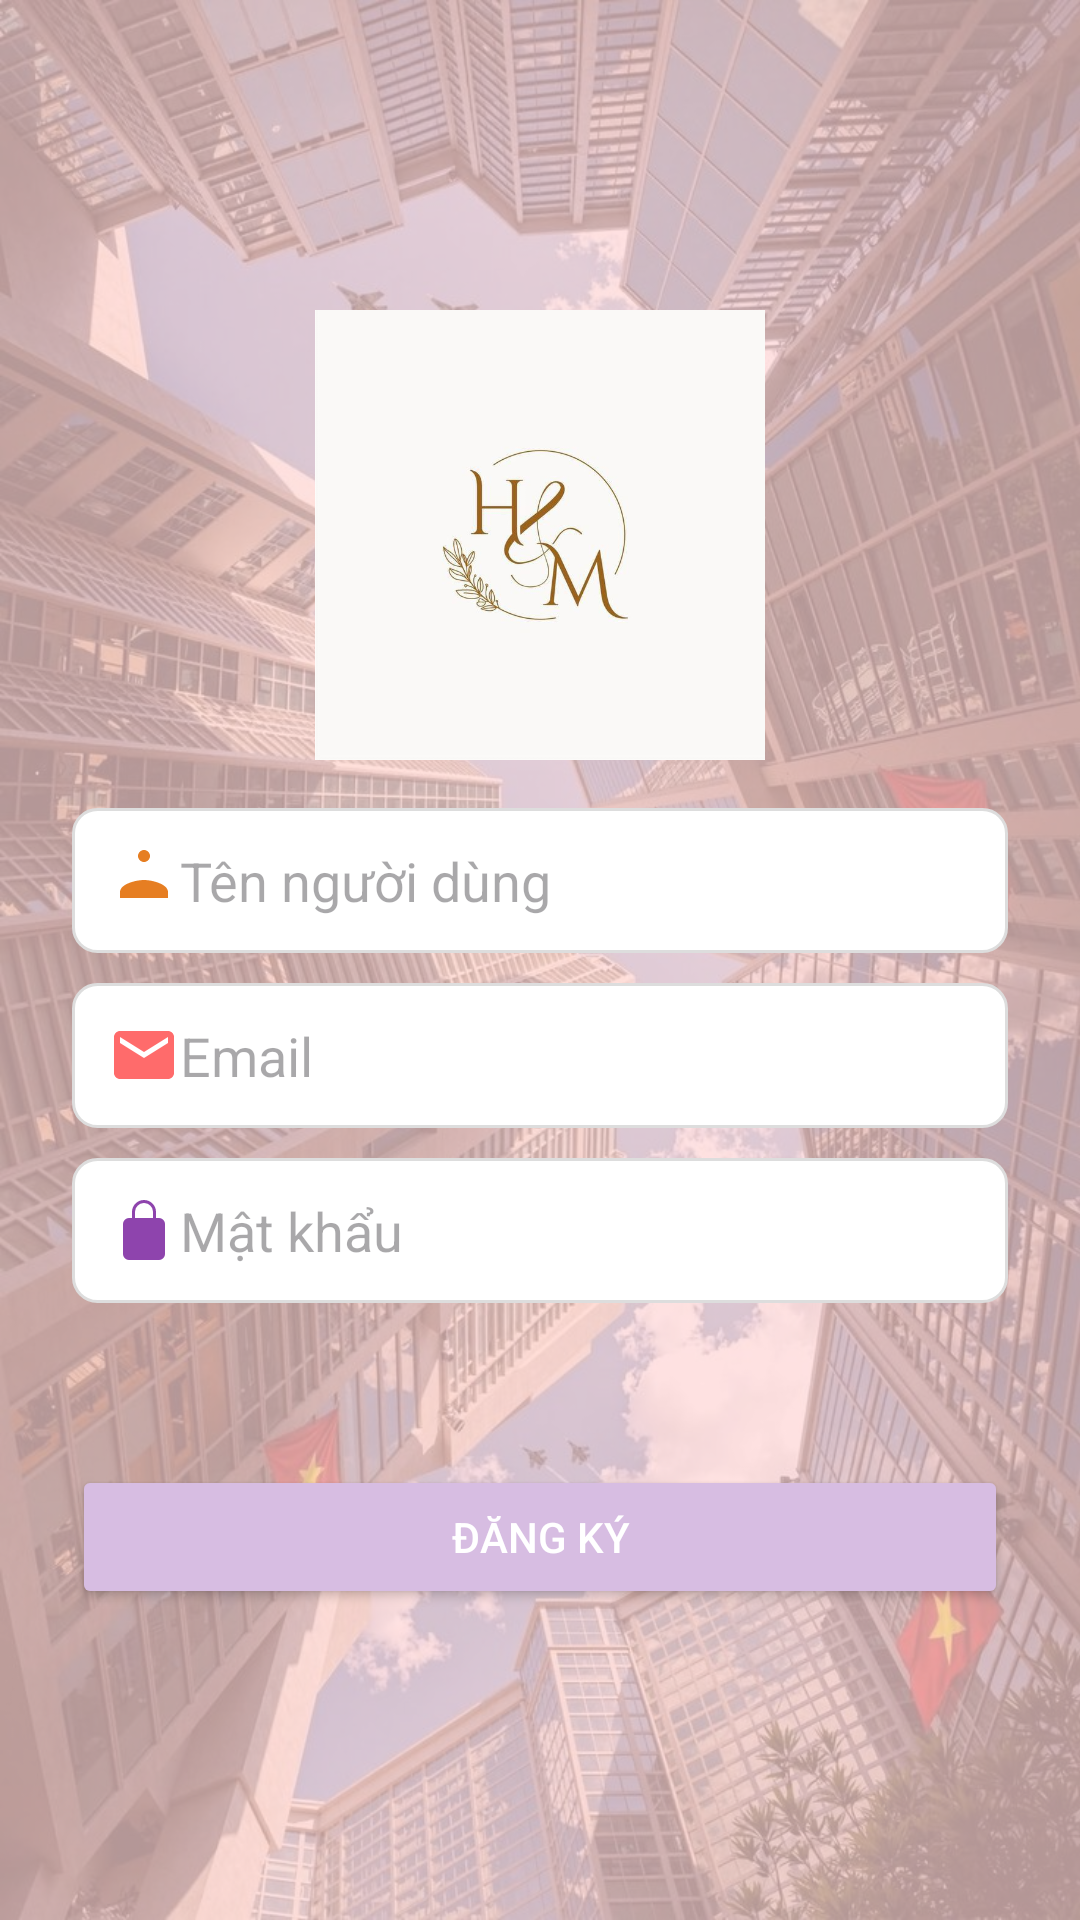

This screen was rendered from an Android layout file. Write that file and the resources it references.
<!-- AndroidManifest.xml: application theme Theme.Khovattu -->
<!-- res/layout/activity_register.xml -->
<?xml version="1.0" encoding="utf-8"?>
<RelativeLayout xmlns:android="http://schemas.android.com/apk/res/android"
    android:layout_width="match_parent"
    android:layout_height="match_parent">

    
    <ImageView
        android:src="@drawable/thanhpho"
        android:scaleType="centerCrop"
        android:layout_width="match_parent"
        android:layout_height="match_parent" />

    
    <View
        android:background="#B3FFD6D6"
        android:layout_width="match_parent"
        android:layout_height="match_parent" />

    
    <ScrollView
        android:layout_width="match_parent"
        android:layout_height="match_parent"
        android:fillViewport="true">

        <LinearLayout
            android:orientation="vertical"
            android:gravity="center"
            android:padding="24dp"
            android:layout_width="match_parent"
            android:layout_height="wrap_content">

            
            <ImageView
                android:src="@drawable/logo_login"
                android:layout_width="150dp"
                android:layout_height="150dp"
                android:layout_marginBottom="16dp"
                android:contentDescription="Logo" />

            <EditText
                android:id="@+id/edtUser"
                android:hint="Tên người dùng"
                android:drawableStart="@drawable/ic_user"
                android:background="@drawable/bg_input"
                android:padding="12dp"
                android:layout_width="match_parent"
                android:layout_height="wrap_content" />

            <EditText
                android:id="@+id/edtEmail"
                android:hint="Email"
                android:drawableStart="@drawable/ic_email"
                android:background="@drawable/bg_input"
                android:layout_marginTop="10dp"
                android:padding="12dp"
                android:layout_width="match_parent"
                android:layout_height="wrap_content" />

            <EditText
                android:id="@+id/edtPass"
                android:hint="Mật khẩu"
                android:inputType="textPassword"
                android:drawableStart="@drawable/ic_lock"
                android:background="@drawable/bg_input"
                android:padding="12dp"
                android:layout_marginTop="10dp"
                android:layout_width="match_parent"
                android:layout_height="wrap_content" />

            
            <Spinner
                android:id="@+id/spinnerGender"
                android:layout_width="match_parent"
                android:layout_height="wrap_content"
                android:layout_marginTop="10dp">
            </Spinner>

            <Button
                android:id="@+id/btnRegister"
                android:text="Đăng ký"
                android:backgroundTint="@color/pastel_purple"
                android:textColor="@android:color/white"
                android:layout_marginTop="20dp"
                android:layout_width="match_parent"
                android:layout_height="wrap_content" />

        </LinearLayout>
    </ScrollView>
</RelativeLayout>
<!-- resources referenced by this layout -->
<resources>
  <color name="pastel_purple">#D7BDE2</color>
  <!-- drawable bg_input (drawable) -->
  <?xml version="1.0" encoding="utf-8"?>
  <shape xmlns:android="http://schemas.android.com/apk/res/android"
      android:shape="rectangle">
      <solid
          android:color="@android:color/white"/>
      <stroke
          android:color="#DDDDDD"
          android:width="1dp"/>
      <corners
          android:radius="8dp"/>
      <padding
          android:left="8dp"
          android:right="8dp"
          android:top="4dp"
          android:bottom="4dp"/>
  </shape>
  <!-- drawable ic_email (drawable) -->
  <vector xmlns:android="http://schemas.android.com/apk/res/android"
      android:width="24dp"
      android:height="24dp"
      android:viewportWidth="24"
      android:viewportHeight="24">
  
      <path
          android:fillColor="#FF6B6B"
          android:pathData="M20,4H4c-1.1,0 -2,0.9 -2,2v12c0,1.1 0.9,2 2,2h16c1.1,0 2,-0.9 2,-2V6c0,-1.1 -0.9,-2 -2,-2zM20,8l-8,5 -8,-5V6l8,5 8,-5v2z"/>
  </vector>
  <!-- drawable ic_lock (drawable) -->
  <vector xmlns:android="http://schemas.android.com/apk/res/android"
      android:width="24dp"
      android:height="24dp"
      android:viewportWidth="24"
      android:viewportHeight="24"
      android:tint="#8E44AD">
      <path
          android:fillColor="@android:color/white"
          android:pathData="M12,17a2,2 0,1 0,0 -4,2,2 0,0 0,0,4zM17,8h-1V6a4,4 0,0 0,-8,0v2H7a2,2 0,0 0,-2,2v10a2,2 0,0 0,2,2h10a2,2 0,0 0,2,-2V10a2,2 0,0 0,-2,-2zM9,6a3,3 0,0 1,6,0v2H9V6z"/>
  </vector>
  <!-- drawable ic_user (drawable) -->
  <vector xmlns:android="http://schemas.android.com/apk/res/android"
      android:width="24dp"
      android:height="24dp"
      android:viewportWidth="24"
      android:viewportHeight="24"
      android:tint="#E67E22">
      <path
          android:fillColor="@android:color/white"
          android:pathData="M12,12c2.67,0 8,1.34 8,4v2H4v-2c0,-2.66 5.33,-4 8,-4zM12,2c1.1,0 2,0.9 2,2s-0.9,2 -2,2 -2,-0.9 -2,-2 0.9,-2 2,-2z"/>
  </vector>
  <!-- drawable logo_login: jpg bitmap (drawable, 18279 bytes) -->
  <!-- drawable thanhpho: jpg bitmap (drawable, 229934 bytes) -->
  <style name="Theme.Khovattu" parent="Base.Theme.Khovattu" />
  <style name="Base.Theme.Khovattu" parent="Theme.Material3.DayNight.NoActionBar">
          
          
      </style>
</resources>
